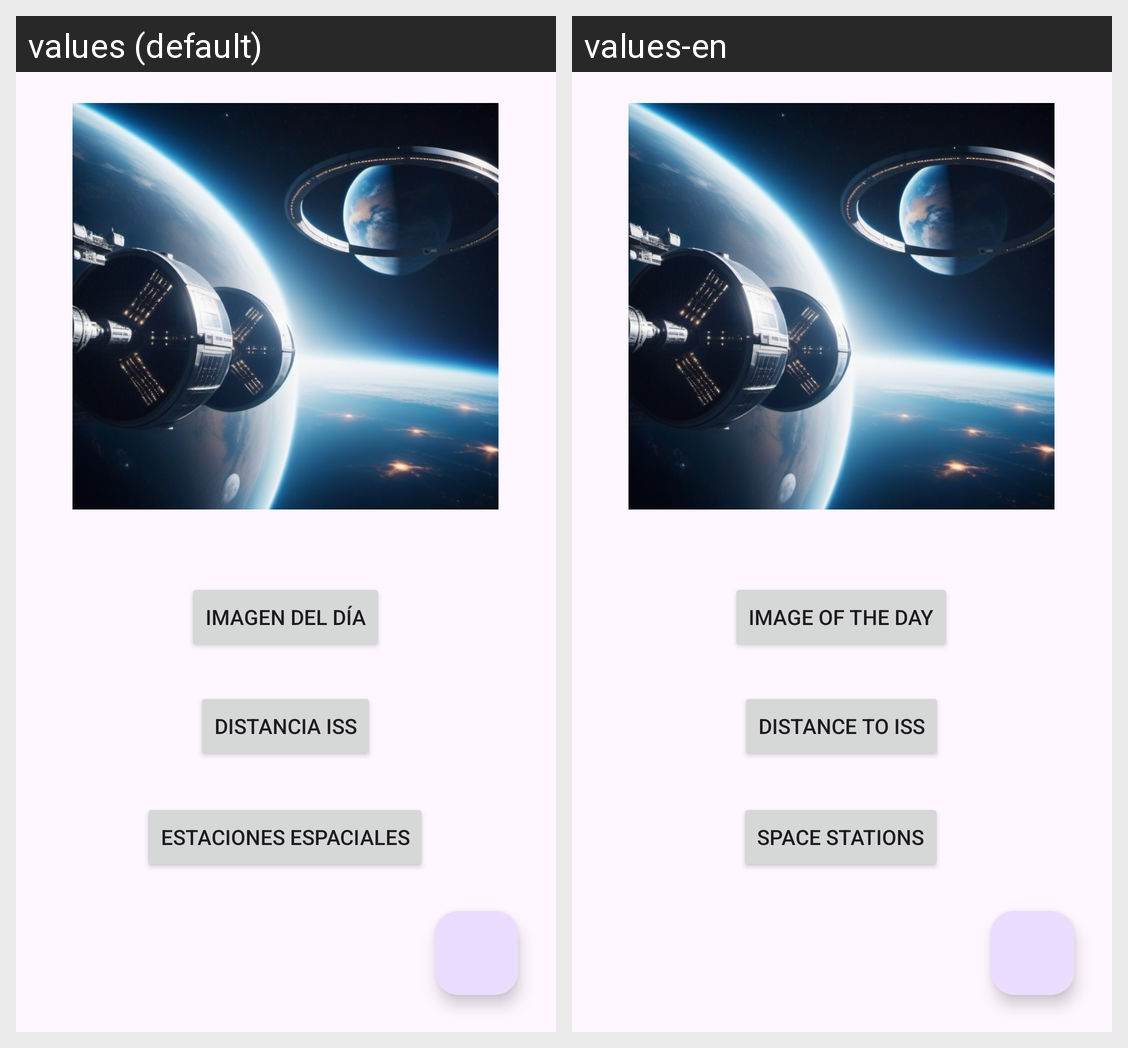

Strings drawn on this Android screen and how each of the app's shown locales translates them:
Android screen res/layout/activity_menu.xml rendered under 2 locales, left to right: values (default), values-en. Device: Nexus 5 (rendered at 1080×1920; each locale shown at half size, 540×960, under a caption strip naming it); theme Theme.MovileAppsProyect.
Strings drawn on this screen, with the default value and each locale's value (text and hints the layout hard-codes, and strings that could not be matched under every locale, appear in the picture but are not listed):

spaceStations
  values: Estaciones espaciales
  values-en: Space stations

dayPicture
  values: Imagen del día
  values-en: Image of the day

spaceStationDistance
  values: Distancia ISS
  values-en: Distance to ISS
